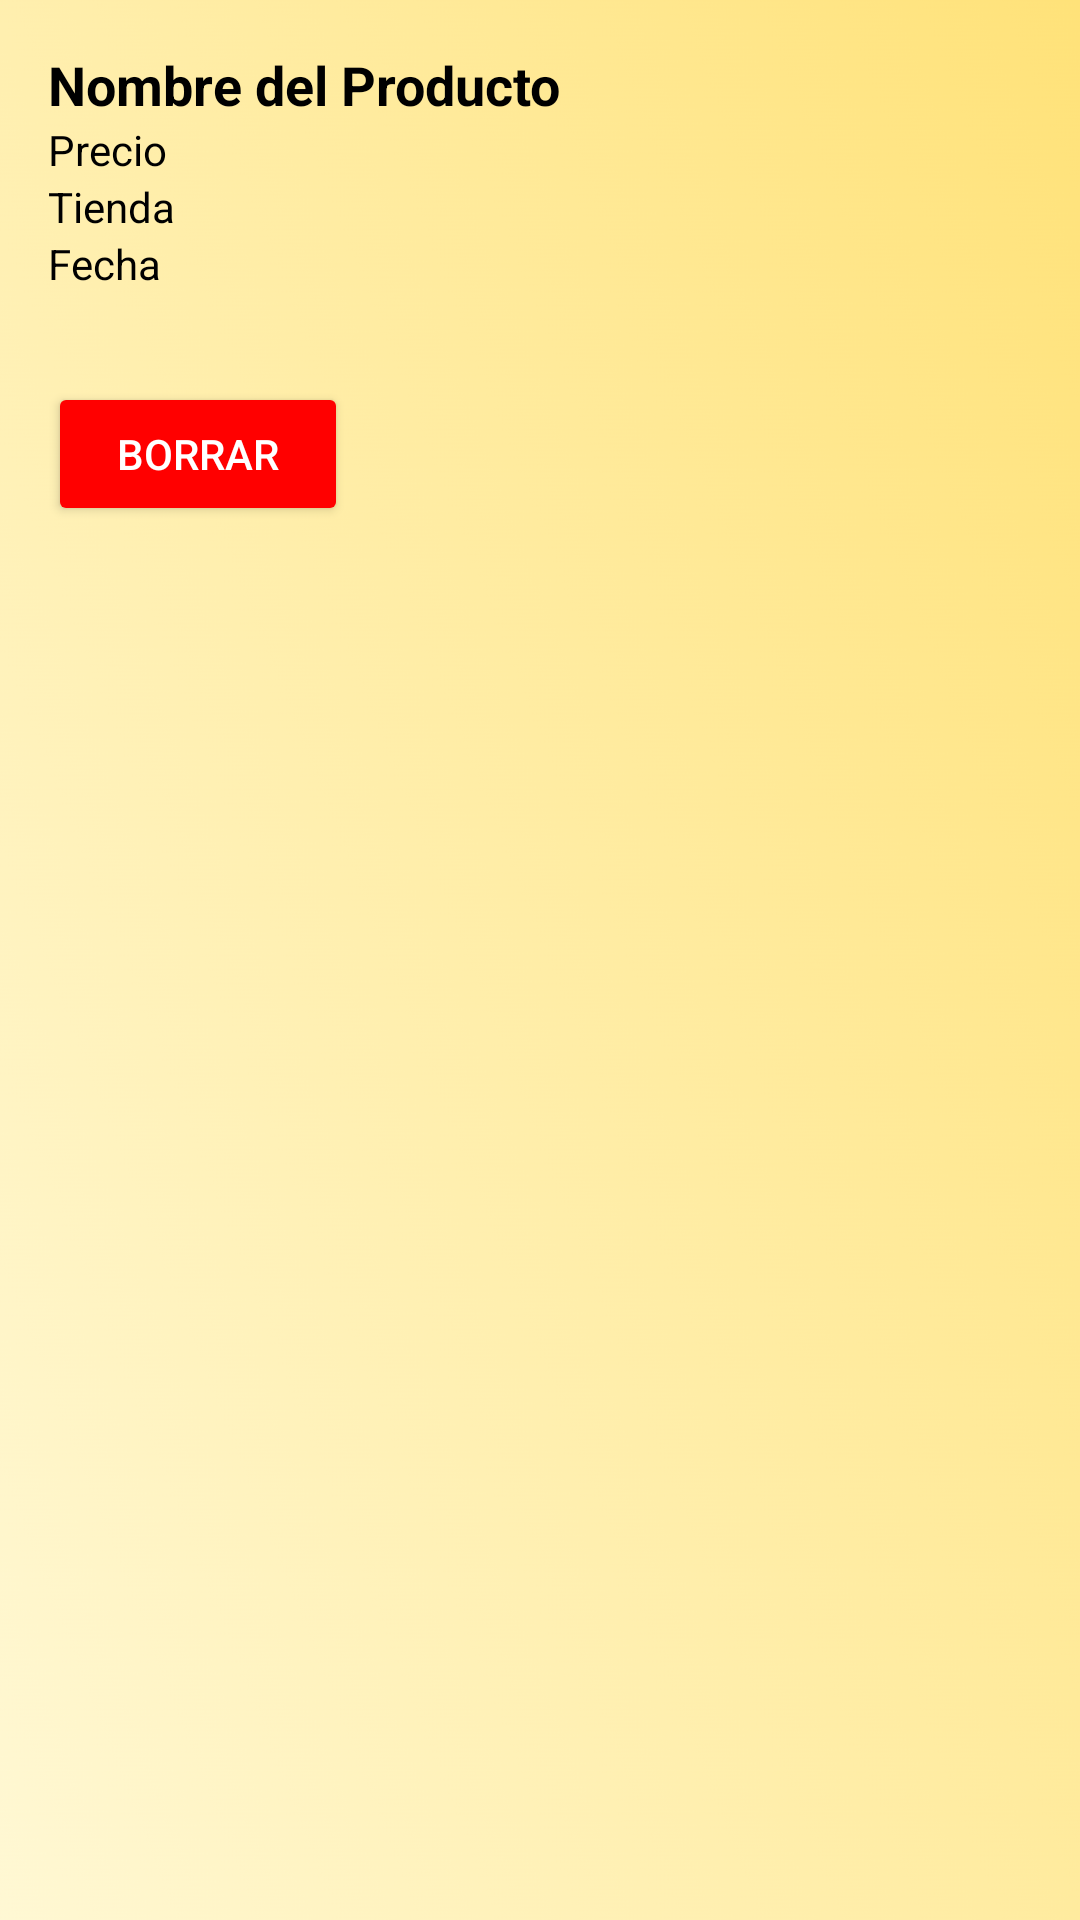

Here is an Android app screen rendered from its layout file. Give the layout XML and the strings, colors and styles it references.
<!-- AndroidManifest.xml: application theme Theme.Sprite -->
<!-- res/layout/gasto_item.xml -->
<?xml version="1.0" encoding="utf-8"?>
<LinearLayout xmlns:android="http://schemas.android.com/apk/res/android"
    android:layout_width="match_parent"
    android:layout_height="200dp"
    android:orientation="vertical"
    android:padding="16dp"
    android:layout_margin="2dp"
    android:background="@drawable/gradient"

    >

    <TextView
        android:id="@+id/txtProducto"
        android:layout_width="wrap_content"
        android:layout_height="wrap_content"
        android:text="@string/nombreProducto"
        android:textColor="#000000"
        android:textSize="18sp"
        android:textStyle="bold" />

    <TextView
        android:id="@+id/txtPrecio"
        android:layout_width="wrap_content"
        android:layout_height="wrap_content"
        android:text="@string/precio"
        android:textColor="#000000" />

    <TextView
        android:id="@+id/txtTienda"
        android:layout_width="wrap_content"
        android:layout_height="wrap_content"
        android:text="@string/tienda"
        android:textColor="#000000" />

    <TextView
        android:id="@+id/txtFecha"
        android:layout_width="wrap_content"
        android:layout_height="wrap_content"
        android:text="@string/fecha"
        android:textColor="#000000" />

    <Button
        android:id="@+id/btnEliminar"
        android:layout_width="100dp"
        android:layout_height="wrap_content"
        android:layout_marginTop="30dp"
        android:backgroundTint="#FF0000"
        android:text="@string/btn_delete"
        android:textColor="#FFFFFF" />


</LinearLayout>
<!-- resources referenced by this layout -->
<resources>
  <!-- drawable gradient: png bitmap (drawable, 307831 bytes) -->
  <string name="btn_delete">Borrar</string>
  <string name="fecha">Fecha</string>
  <string name="nombreProducto">Nombre del Producto</string>
  <string name="precio">Precio</string>
  <string name="tienda">Tienda</string>
  <style name="Theme.Sprite" parent="Base.Theme.Sprite" />
  <style name="Base.Theme.Sprite" parent="Theme.Material3.DayNight.NoActionBar">
          
          
      </style>
</resources>
